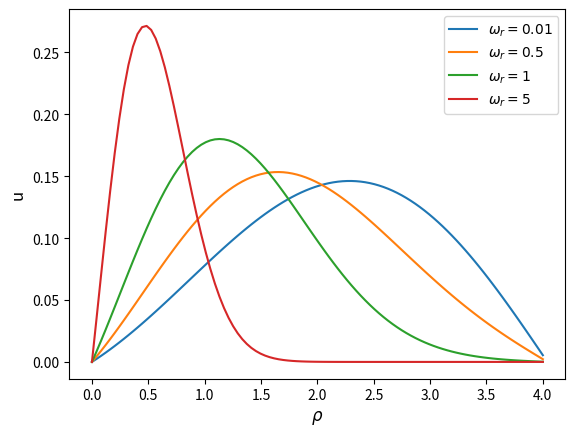

Here is the Python script that generated this plot:
import numpy as np
import matplotlib.pyplot as plt

omega_r = [0.01,0.5,1,5]

u_1 = [-1.83538e-13,0.0023995,0.00489137,0.00747277,0.0101406,0.0128916,0.0157223,0.018629,0.0216078,0.0246546,0.0277653,0.0309355,0.0341604,0.0374355,0.0407558,0.0441163,0.0475118,0.0509369,0.0543864,0.0578546,0.0613359,0.0648245,0.0683147,0.0718005,0.0752761,0.0787353,0.0821722,0.0855807,0.0889546,0.0922878,0.0955743,0.0988079,0.101983,0.105092,0.108131,0.111093,0.113972,0.116762,0.119458,0.122054,0.124544,0.126924,0.129188,0.13133,0.133347,0.135232,0.136983,0.138593,0.140059,0.141377,0.142543,0.143553,0.144404,0.145094,0.145618,0.145975,0.146161,0.146176,0.146016,0.145681,0.145169,0.144479,0.14361,0.142562,0.141334,0.139928,0.138343,0.136579,0.134639,0.132523,0.130233,0.127771,0.125139,0.12234,0.119375,0.11625,0.112966,0.109528,0.10594,0.102205,0.0983281,0.0943145,0.0901689,0.0858965,0.0815028,0.0769937,0.0723749,0.0676528,0.0628337,0.0579242,0.052931,0.0478611,0.0427216,0.0375198,0.0322631,0.026959,0.0216152,0.0162395,0.0108398,0.00542394]

u_2 = [-3.35456e-13,0.00438945,0.00894006,0.0136384,0.0184703,0.0234209,0.028475,0.0336166,0.0388296,0.0440974,0.0494032,0.0547299,0.0600606,0.0653782,0.0706656,0.075906,0.0810827,0.0861795,0.0911803,0.0960698,0.100833,0.105456,0.109924,0.114224,0.118345,0.122275,0.126004,0.12952,0.132817,0.135886,0.13872,0.141313,0.14366,0.145758,0.147604,0.149195,0.150531,0.151611,0.152437,0.153011,0.153334,0.153412,0.153248,0.152846,0.152214,0.151358,0.150285,0.149002,0.147518,0.145841,0.143981,0.141947,0.139748,0.137396,0.134899,0.132269,0.129516,0.12665,0.123681,0.12062,0.117478,0.114264,0.110988,0.10766,0.104289,0.100885,0.0974563,0.0940111,0.0905576,0.0871034,0.0836559,0.0802217,0.0768072,0.0734183,0.0700604,0.0667384,0.0634568,0.0602194,0.0570298,0.0538909,0.0508052,0.0477748,0.0448011,0.0418852,0.0390278,0.0362289,0.0334883,0.030805,0.0281781,0.0256056,0.0230857,0.0206157,0.0181927,0.0158133,0.0134737,0.0111695,0.00889618,0.00664845,0.00442068,0.00220675]

u_3 = [-6.41708e-13,0.00840888,0.0171018,0.0260271,0.0351312,0.0443589,0.0536542,0.0629606,0.0722216,0.0813813,0.0903849,0.0991791,0.107713,0.115937,0.123805,0.131276,0.138309,0.14487,0.150928,0.156454,0.161428,0.165831,0.169649,0.172873,0.175501,0.17753,0.178966,0.179818,0.180097,0.179819,0.179003,0.177673,0.175852,0.173568,0.170851,0.167731,0.164242,0.160417,0.156289,0.151894,0.147266,0.142439,0.137447,0.132323,0.127099,0.121806,0.116472,0.111126,0.105794,0.1005,0.0952656,0.0901122,0.085058,0.0801194,0.0753111,0.0706454,0.0661333,0.0617835,0.0576033,0.0535981,0.0497718,0.0461268,0.0426643,0.0393841,0.0362848,0.0333642,0.030619,0.0280452,0.0256381,0.0233923,0.021302,0.0193612,0.0175632,0.0159014,0.0143689,0.0129588,0.011664,0.0104778,0.00939318,0.00840354,0.00750231,0.00668313,0.00593987,0.00526664,0.00465778,0.00410789,0.00361184,0.00316476,0.00276202,0.00239926,0.00207234,0.00177736,0.00151063,0.00126862,0.00104801,0.000845578,0.000658246,0.000482998,0.000316863,0.00015687]

u_4 = [-2.6289e-12,0.0348217,0.0700614,0.104741,0.137913,0.168699,0.196328,0.220162,0.239719,0.254686,0.264921,0.270451,0.271458,0.268256,0.261273,0.251019,0.23806,0.222986,0.206389,0.188836,0.170852,0.152903,0.135389,0.118635,0.102895,0.088348,0.0751079,0.0632295,0.0527171,0.0435339,0.0356115,0.0288589,0.0231702,0.018432,0.0145292,0.011349,0.00878521,0.00673978,0.00512461,0.00386206,0.00288495,0.00213617,0.00156795,0.00114088,0.00082295,0.000588505,0.000417236,0.00029328,0.000204392,0.000141234,9.67648e-05,6.5737e-05,4.42821e-05,2.95788e-05,1.95922e-05,1.28686e-05,8.38189e-06,5.41421e-06,3.46818e-06,2.20323e-06,1.38793e-06,8.66991e-07,5.37227e-07,3.3017e-07,2.01206e-07,1.2159e-07,7.27821e-08,4.33797e-08,2.57832e-08,1.50802e-08,8.75659e-09,4.88693e-09,2.66727e-09,1.64221e-09,9.45203e-10,5.67014e-10,3.37193e-10,1.72798e-10,2.91317e-10,2.6155e-10,1.13919e-10,-7.13072e-12,-1.74337e-10,-1.14087e-10,-9.54637e-13,-4.90484e-12,7.20597e-12,-3.42013e-11,-3.0755e-11,5.68886e-11,1.04876e-10,8.41416e-11,-9.12454e-12,-2.90236e-11,4.49488e-11,8.84184e-11,1.19086e-10,7.69872e-11,-6.50195e-12,-7.43809e-12]

rho = np.linspace(0,4,len(u_4))

plt.plot(rho,u_1,label=r"$\omega_r=0.01$")
plt.plot(rho,u_2,label=r"$\omega_r=0.5$")
plt.plot(rho,u_3,label=r"$\omega_r=1$")
plt.plot(rho,u_4,label=r"$\omega_r=5$")
plt.xlabel(r"$\rho$",fontsize=12)
plt.ylabel("u",fontsize=12)
plt.legend()
plt.savefig("omegas.png")
